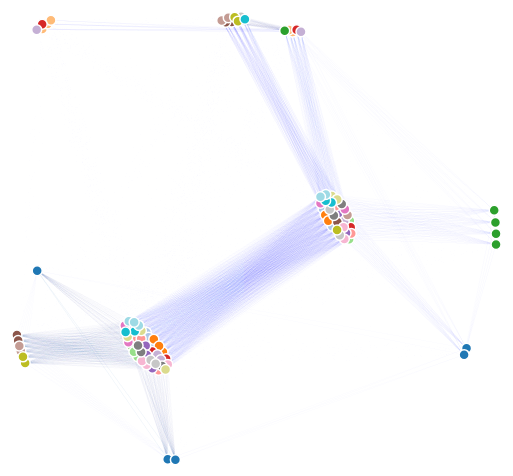
D3 v3 page, settled after 360 driven frames (6 s of simulated time); the page loaded 1 data file(s).



var width = 960,
    height = 500;

var color = d3.scale.category20();

function paramM(d){
    return d*d*d*d;
}

var force = d3.layout.force()
    .charge(-120)
    .linkDistance(function(d){
        return 40 + 100*d.value
    })
     .linkStrength(function (d){
        const val =  1/(1 + paramM(d.value))

        //console.log(val)

        return 1
     })
    .size([width, height]);

var svg = d3.select("body").append("svg")
    .attr("width", width)
    .attr("height", height);

d3.json("data.json", function(error, graph) {
  force
      .nodes(graph.nodes)
      .links(graph.links)
      .start();

    graph.nodes.forEach(function (d){
        d.group = d.file
    });

  graph.links.forEach(function (d) {
    //d.group = Math.floor(Math.random() * 0.6)
  });

  var link = svg.selectAll(".link")
      .data(graph.links)
    .enter().append("line")
      .attr("class", "link")
      .style("stroke-width", function(d) { return 0.05*(1/(1 + d.value)); })
      .style("stroke", function(d) { return color(d.group); });

  var node = svg.selectAll(".node")
      .data(graph.nodes)
    .enter().append("circle")
      .attr("class", "node")
      .attr("r", 5)
      .style("fill", function(d) { return color(d.group); })
      .call(force.drag);

  node.append("title")
      .text(function(d) { return d.name; });

  force.on("tick", function() {
    link.attr("x1", function(d) { return d.source.x; })
        .attr("y1", function(d) { return d.source.y; })
        .attr("x2", function(d) { return d.target.x; })
        .attr("y2", function(d) { return d.target.y; });

    node.attr("cx", function(d) { return d.x; })
        .attr("cy", function(d) { return d.y; });
  });
});



### data: data.json
{
 "nodes": [
  {
   "name": "0_/Users/javiercabrera/Documents/Develop…",
   "file": "packet.tests.js.tree",
   "id": 0
  },
  {
   "name": "1_/Users/javiercabrera/Documents/Develop…",
   "file": "packet.tests.js.tree",
   "id": 1
  },
  {
   "name": "2_/Users/javiercabrera/Documents/Develop…",
   "file": "packet.tests.js.tree",
   "id": 2
  },
  {
   "name": "3_/Users/javiercabrera/Documents/Develop…",
   "file": "packet.tests.js.tree",
   "id": 3
  },
  {
   "name": "4_/Users/javiercabrera/Documents/Develop…",
   "file": "packet.tests.js.tree",
   "id": 4
  },
  {
   "name": "0_/Users/javiercabrera/Documents/Develop…",
   "file": "playerValidator.js.tree",
   "id": 5
  },
  {
   "name": "1_/Users/javiercabrera/Documents/Develop…",
   "file": "playerValidator.js.tree",
   "id": 6
  },
  {
   "name": "2_/Users/javiercabrera/Documents/Develop…",
   "file": "playerValidator.js.tree",
   "id": 7
  },
  "... 92 more items"
 ],
 "links": [
  {
   "source": 0,
   "target": 0,
   "value": 0
  },
  {
   "source": 0,
   "target": 1,
   "value": 2
  },
  {
   "source": 0,
   "target": 2,
   "value": 2
  },
  {
   "source": 0,
   "target": 3,
   "value": 0
  },
  {
   "source": 0,
   "target": 4,
   "value": 2
  },
  {
   "source": 0,
   "target": 5,
   "value": 0
  },
  {
   "source": 0,
   "target": 6,
   "value": 2
  },
  {
   "source": 0,
   "target": 7,
   "value": 2
  },
  "... 9,992 more items"
 ]
}